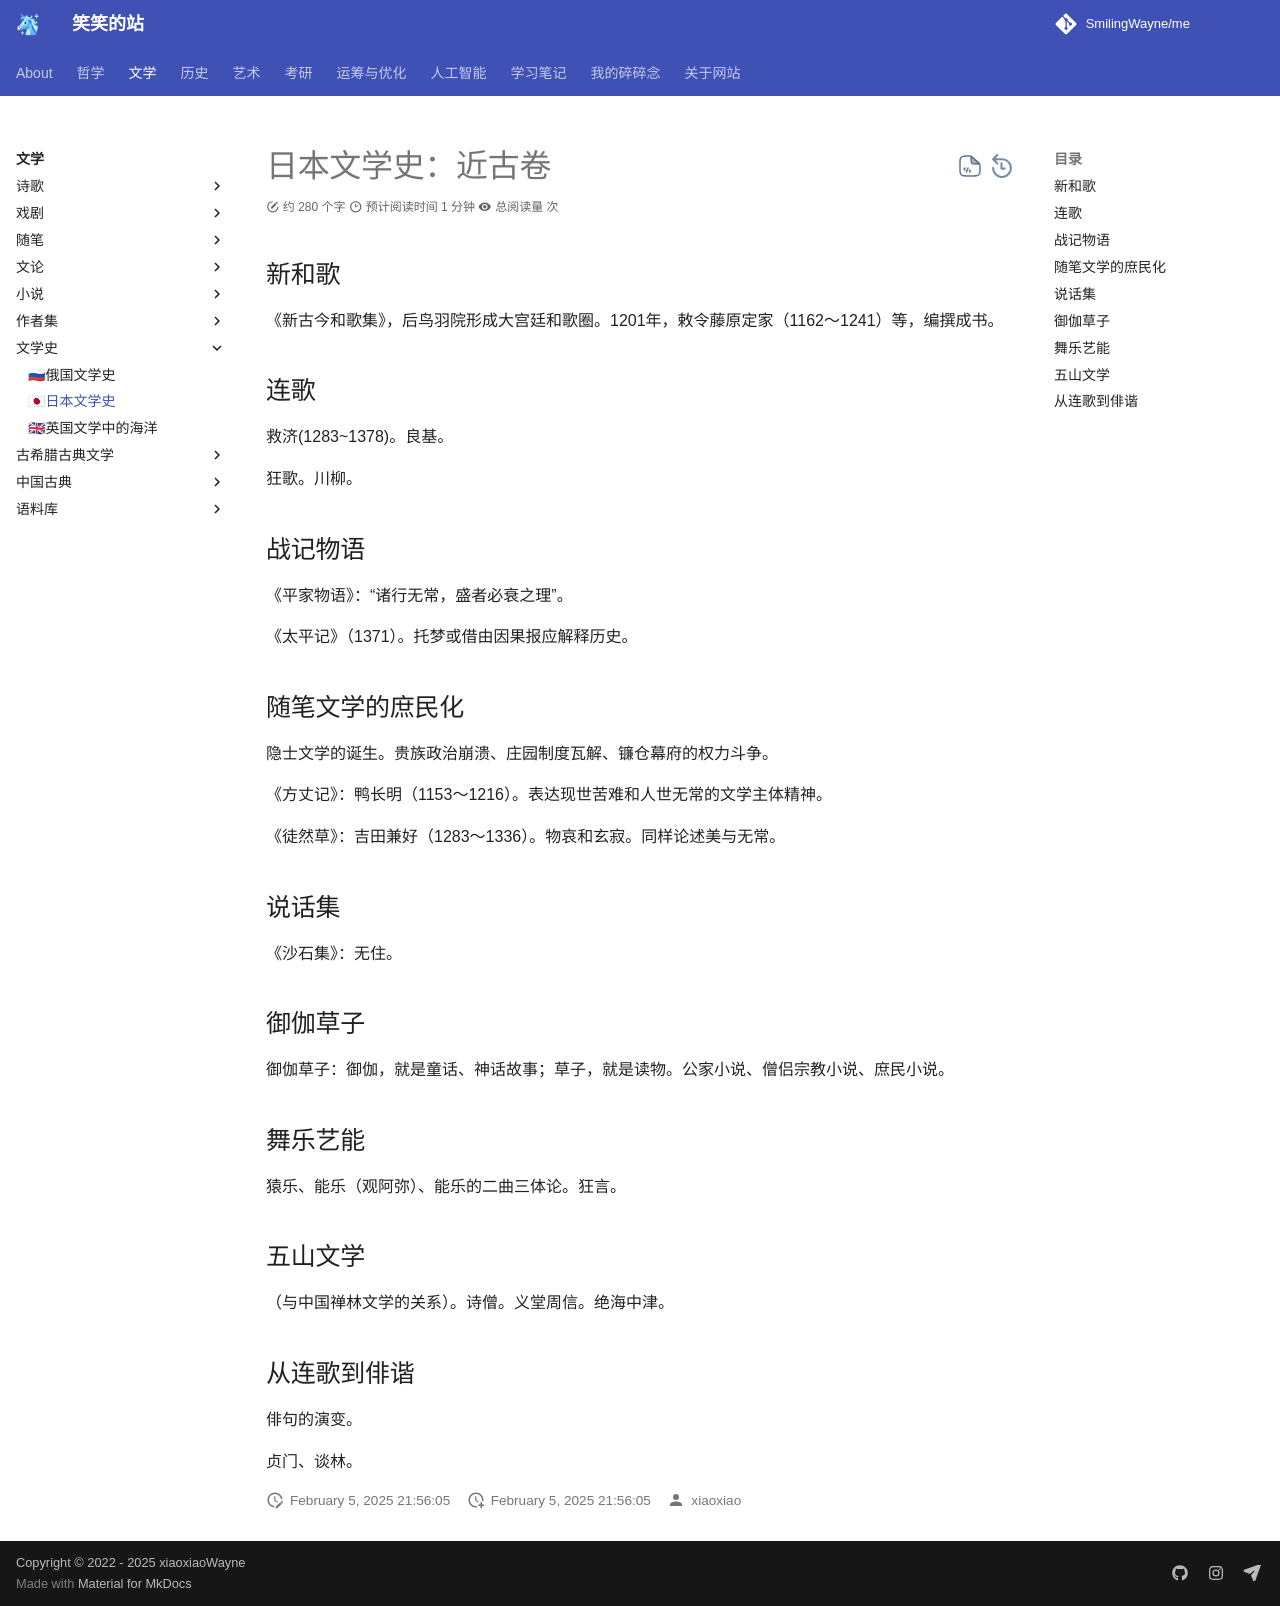

repository: SmilingWayne/me · page: Literature/Literacy/Japan_literature_2/index.html · generator: mkdocs

# 日本文学史：近古卷


## 新和歌

《新古今和歌集》，后鸟羽院形成大宫廷和歌圈。1201年，敕令藤原定家（1162～1241）等，编撰成书。

## 连歌

救济(1283~1378)。良基。

狂歌。川柳。

## 战记物语

《平家物语》：“诸行无常，盛者必衰之理”。

《太平记》（1371）。托梦或借由因果报应解释历史。

## 随笔文学的庶民化

隐士文学的诞生。贵族政治崩溃、庄园制度瓦解、镰仓幕府的权力斗争。

《方丈记》：鸭长明（1153～1216）。表达现世苦难和人世无常的文学主体精神。

《徒然草》：吉田兼好（1283～1336）。物哀和玄寂。同样论述美与无常。

## 说话集

《沙石集》：无住。

## 御伽草子

御伽草子：御伽，就是童话、神话故事；草子，就是读物。公家小说、僧侣宗教小说、庶民小说。

## 舞乐艺能

猿乐、能乐（观阿弥）、能乐的二曲三体论。狂言。

## 五山文学

（与中国禅林文学的关系）。诗僧。义堂周信。绝海中津。

## 从连歌到俳谐

俳句的演变。

贞门、谈林。
